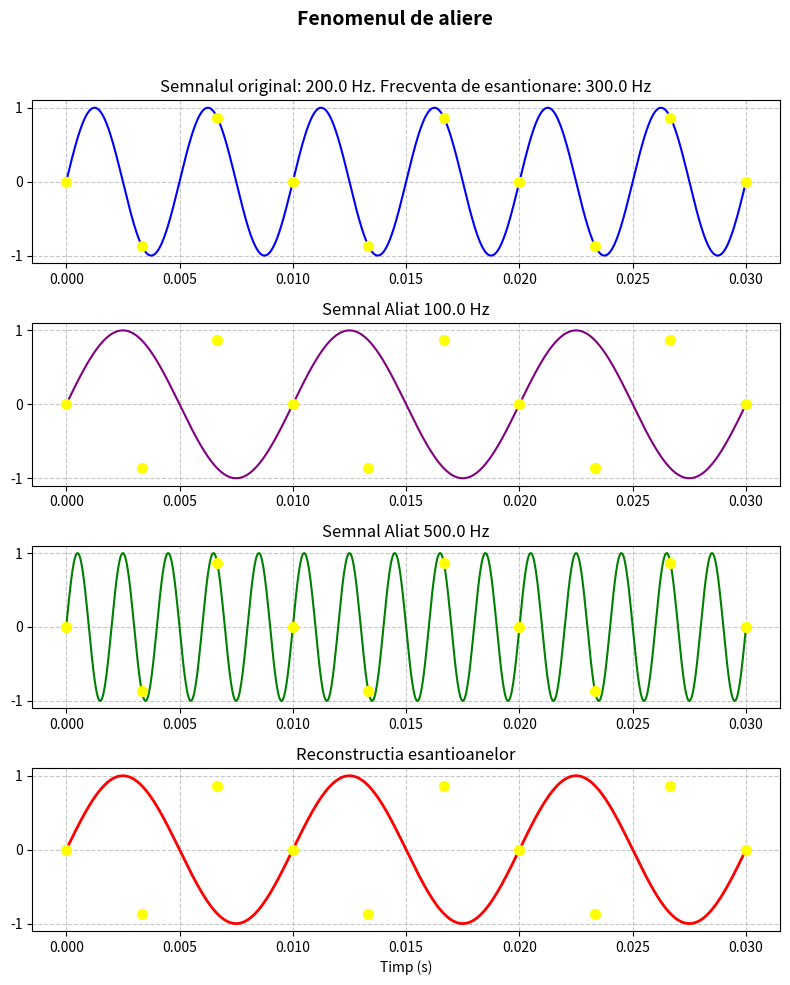

Here is the Python script that generated this plot:
import numpy as np
import matplotlib.pyplot as plt

f_sig1 = 200.0
f_e = 300.0
T_max = 0.03

f_sig2 = abs(f_e - f_sig1)
f_sig3 = abs(f_e + f_sig1)

t_cont = np.linspace(0, T_max, 1000, endpoint=True)
n_samples = int(T_max * f_e) + 1
t_disc = np.linspace(0, T_max, n_samples, endpoint=True)

def sinusoidal_signal(f, t):
    return np.sin(2 * np.pi * f * t)

y_sig1_cont = sinusoidal_signal(f_sig1, t_cont)
y_sig2_cont = sinusoidal_signal(f_sig2, t_cont)
y_sig3_cont = sinusoidal_signal(f_sig3, t_cont)

y_samples = sinusoidal_signal(f_sig1, t_disc)

plt.figure(figsize=(8, 10))
plt.suptitle('Fenomenul de aliere', fontsize=14, fontweight='bold')

plt.subplot(4, 1, 1)
plt.plot(t_cont, y_sig1_cont, color='blue', linewidth=1.5, label=f'{f_sig1} Hz Original')
plt.scatter(t_disc, y_samples, color='yellow', s=50, zorder=5)
plt.title(f'Semnalul original: {f_sig1} Hz. Frecventa de esantionare: {f_e} Hz')
plt.grid(True, linestyle='--', alpha=0.7)
plt.yticks([-1, 0, 1])
plt.ylim(-1.1, 1.1)

plt.subplot(4, 1, 2)
plt.plot(t_cont, y_sig2_cont, color='purple', linewidth=1.5, label=f'{f_sig2} Hz Aliat')
plt.scatter(t_disc, y_samples, color='yellow', s=50, zorder=5)
plt.title(f'Semnal Aliat {f_sig2} Hz')
plt.grid(True, linestyle='--', alpha=0.7)
plt.yticks([-1, 0, 1])
plt.ylim(-1.1, 1.1)

plt.subplot(4, 1, 3)
plt.plot(t_cont, y_sig3_cont, color='green', linewidth=1.5, label=f'{f_sig3} Hz Aliat')
plt.scatter(t_disc, y_samples, color='yellow', s=50, zorder=5)
plt.title(f'Semnal Aliat {f_sig3} Hz')
plt.grid(True, linestyle='--', alpha=0.7)
plt.yticks([-1, 0, 1])
plt.ylim(-1.1, 1.1)

plt.subplot(4, 1, 4)
plt.plot(t_cont, y_sig2_cont, color='red', linewidth=2.0, label=f'{f_sig2} Hz Reconstruit')
plt.scatter(t_disc, y_samples, color='yellow', s=50, zorder=5)
plt.title('Reconstructia esantioanelor')
plt.xlabel('Timp (s)')
plt.grid(True, linestyle='--', alpha=0.7)
plt.yticks([-1, 0, 1])
plt.ylim(-1.1, 1.1)

plt.tight_layout(rect=[0, 0, 1, 0.96])
plt.savefig('lab4_ex2.pdf')
plt.show()